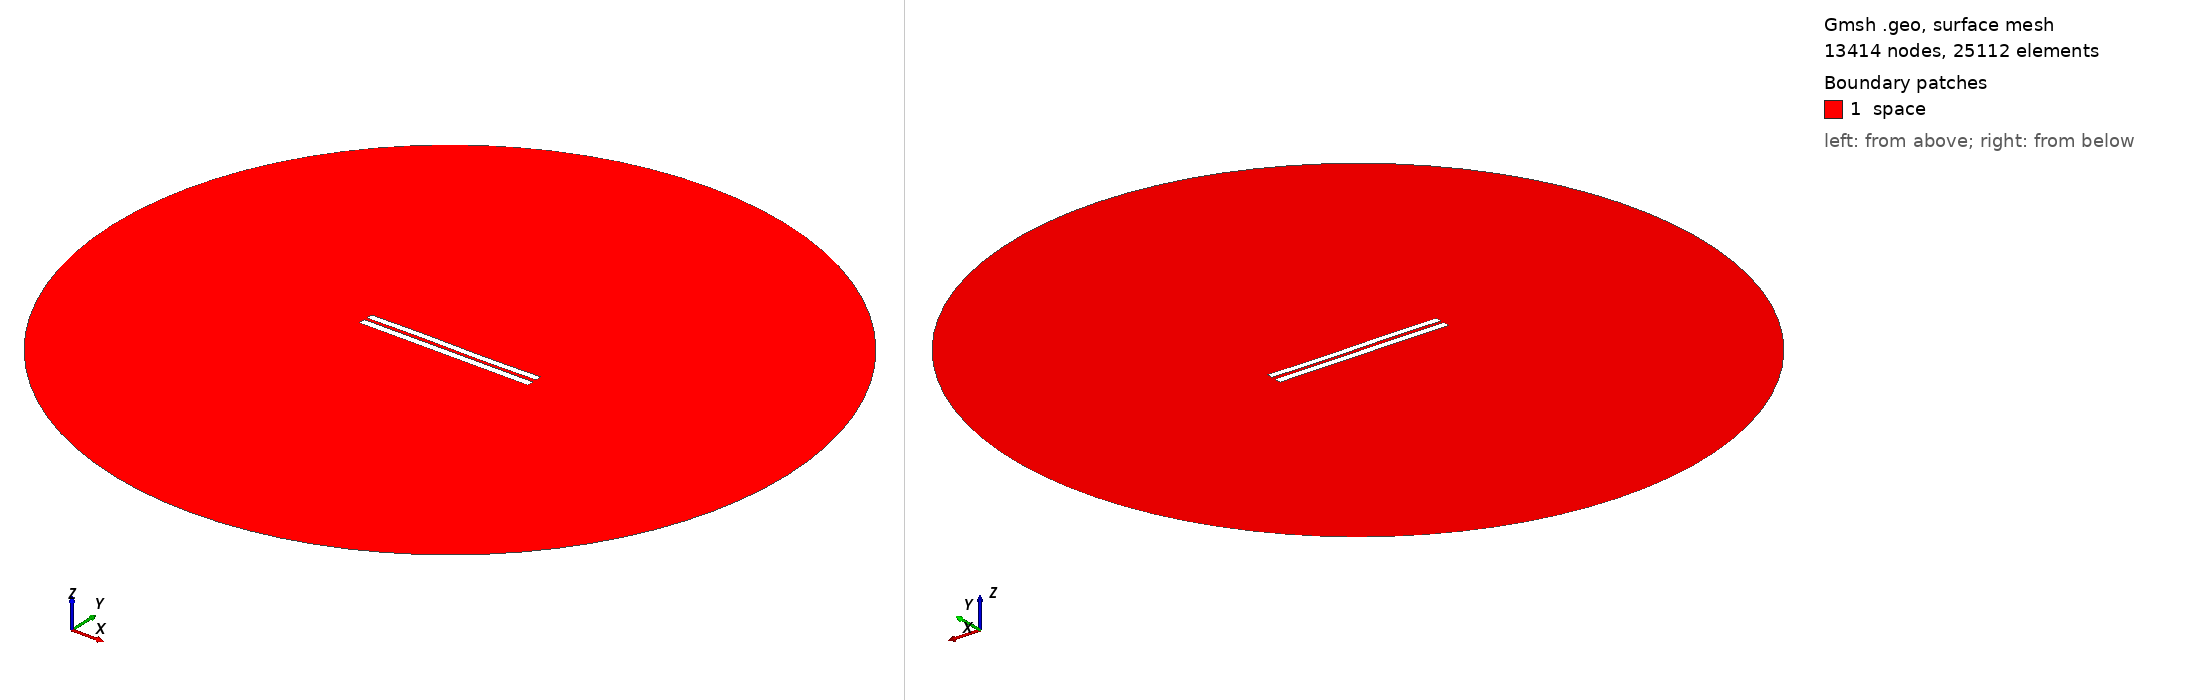

Gmsh geometry script, surface-meshed: 13414 nodes, 25112 surface elements. Boundary patches (legend numbers): 1 space. Left view from above one corner, right view from below the opposite corner. Legend entries are the model's physical surfaces. The drawing asked Gmsh for element sizes between 1% and 20% of the model's largest extent; the script's own settings can give other sizes.

=== 4198.geo (drawn) ===
//---------------------------------------
// Geometry kernel
//---------------------------------------

SetFactory("OpenCASCADE");



//---------------------------------------
// Parameters of the geometry
//---------------------------------------

// Overetch of the upper plate
overetch = 0.125;

// Distance between the plates
distance = 1.75;

// Discretization over the x axis (for the deformation)
nx = 50; 

// Length of the plate
L = 100 - overetch; 

// Number of modes
n = 4; 

// 1st mode coefficient
coeff(1) = 0.07499999999999998;
beta(1) = 0.596864 * 3.1415926535 / L;

// 2nd mode coefficient
coeff(2) = 0.0;
beta(2) = 1.49418 * 3.1415926535 / L;

// 3rd mode coefficient
coeff(3) = 0.15;
beta(3) = 2.50025 * 3.1415926535 / L;

// 4th mode coefficient
coeff(4) = 0.0;
beta(4) = 3.49999 * 3.1415926535 / L;



//---------------------------------------
// Upper plate (deformed rectangle)
//---------------------------------------

// Coordiantes of the upper plate
xmin = -50;
xmax = 50 - overetch;

// Height of the upper plate
yheight = 4 - 2 * overetch;

// Indexes of the points
UpperID[] = {};
LowerID[] = {};
LeftID[] = {};
RightID[] = {};

// Point index
p = 1;

// Horizontal edges
For i In {1:nx}
    x = xmin + (i-1)*(xmax - xmin)/(nx-1);

    y_bottom = distance / 2 + overetch;
    For j In {1:n}
        C = (Cosh(beta(j)*L) + Cos(beta(j)*L)) / (Sinh(beta(j)*L) + Sin(beta(j)*L));
        y_bottom  = y_bottom + coeff(j) * (Cosh(beta(j)*(x+50)) - Cos(beta(j)*(x+50)) - C * (Sinh(beta(j)*(x+50)) - Sin(beta(j)*(x+50))));
    EndFor

    y_top = y_bottom + yheight;

    Point(p) = {x, y_top, 0, 1.0};
    UpperID[i] = p;
    p = p + 1;

    Point(p) = {x, y_bottom, 0, 1.0};
    LowerID[i] = p;
    p = p + 1;
EndFor

// Create point lists
UpperPts[] = {}; LowerPts[] = {};
For i In {1:nx}
  UpperPts[] += {UpperID[i]};
  LowerPts[] += {LowerID[i]};
EndFor

// Build splines
Spline(1) = {UpperPts[]};
Spline(2) = {LowerPts[]};
Line(3) = {LowerPts[nx-1], UpperPts[nx-1]};
Line(4) = {LowerPts[0], UpperPts[0]};

// Build the plane surface
Curve Loop(1) = {2, 3, -1, -4};
Plane Surface(1) = {1};



//---------------------------------------
// Lower plate (rectangle)
//---------------------------------------

// Vertices
Point(1001) = {-50, -1, 0, 1.0};
Point(1002) = { 50, -1, 0, 1.0};
Point(1003) = { 50,  -5, 0, 1.0};
Point(1004) = {-50,  -5, 0, 1.0};

// Edges
Line(5) = {1001, 1002};
Line(6) = {1002, 1003};
Line(7) = {1003, 1004};
Line(8) = {1004, 1001};

// Plane surface
Line Loop(2) = {5, 6, 7, 8};
Plane Surface(2) = {2}; 



//---------------------------------------
// Outer (fictious) boundary
//---------------------------------------

// Points
Point(1005) = {0, 0, 0};       // Center
Point(1006) = {200, 0, 0};     // Start point
Point(1007) = {0, 200, 0};     // 90 degrees
Point(1008) = {-200, 0, 0};    // 180 degrees
Point(1009) = {0, -200, 0};    // 270 degrees

// Circle arcs (each needs start, center, end)
Circle(9) = {1006, 1005, 1007};
Circle(10) = {1007, 1005, 1008};
Circle(11) = {1008, 1005, 1009};
Circle(12) = {1009, 1005, 1006};

// Plane surface for the entire domain
Curve Loop(3) = {9, 10, 11, 12};
Surface(3) = {3};

// Subtract the plates from the whole domain to obtain the actual domain where we want to solve the equations
BooleanDifference{ Surface{3}; Delete; }{ Surface{1}; Surface{2}; Delete; }




//---------------------------------------
// Transfinite Lines/Curves
//---------------------------------------

// Set the number of points on the boundaries
r = 7;

// Plates
Transfinite Curve {1, 2} = 50*r Using Progression 1;
Transfinite Curve {3, 4} = 2*r Using Progression 1;
Transfinite Line {5, 7} = 50*r Using Progression 1;
Transfinite Line {6, 8} = 2*r Using Progression 1;

// Outer boundary
Transfinite Line {9, 10, 11, 12} = 20 Using Progression 1;



//---------------------------------------
// Physical groups
//---------------------------------------                

// Physical curves (boundaries)
Physical Line("force_segment", 10) = {2};
Physical Line("upper_plate", 11) = {1, 3, 4};
Physical Line("lower_plate", 12) = {5, 6, 7, 8};
Physical Line("boundary", 20) = {9, 10, 11, 12};

// Physical Surfaces
Physical Surface("space", 30) = {3};



//---------------------------------------
// 6. Generate the Mesh
//---------------------------------------

// 2D mesh generation
Mesh 2;
